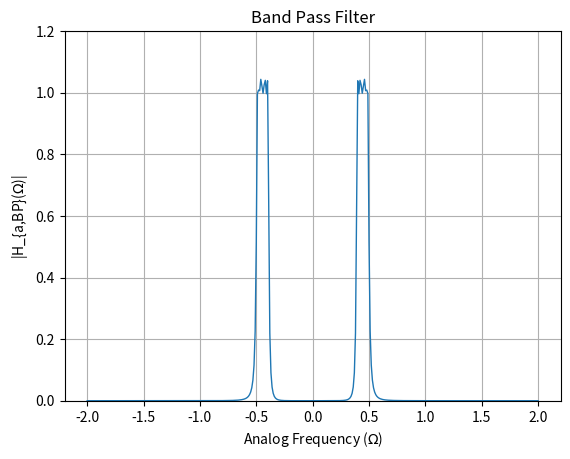

Reproduce this figure in Python.
import numpy as np
import matplotlib.pyplot as plt

# Given parameters
s1 = -0.1874 - 1.0322j
s2 = -0.4523 - 0.4261j
s3 = -0.4523 + 0.4261j
s4 = -0.1874 + 1.0322j
epsilon = 0.31
Omega_Lp = 1

# Define denominator polynomial
den = np.poly([s1, s2, s3, s4])

# Define frequency range
w = np.arange(-2, 2.01, 0.01)

G_LP = 0.4052
num = G_LP

Omega_p1 = 0.4899
Omega_p2 = 0.3959

Omega_s1 = 0.5177
Omega_s2 = 0.3764

# Define parameters for transformation
B = 0.094
Omega0 = 0.4404

# Perform transformation to get s_L
s_L = (1j * w)**2 + Omega0**2
s_L = s_L / (B * (1j * w))

# Band pass gain
G_bp = 1.0469

# Substitute s = jw into H(s)
H = G_bp * (num / np.polyval(den, s_L))

# Plot magnitude response for H(s)
plt.figure()
plt.plot(w, abs(H), linewidth=1)
plt.title('Band Pass Filter')
plt.xlabel('Analog Frequency ($\Omega$)')
plt.ylabel('|H_{a,BP}($\Omega$)|')
plt.grid(True)
plt.ylim(0, 1.2)
plt.savefig("fig4.png")
